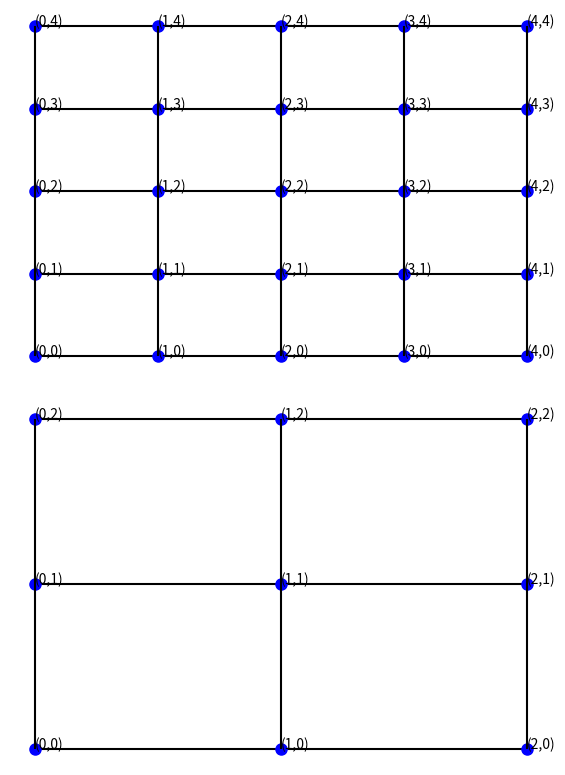

Here is the Python script that generated this plot:
import matplotlib.pyplot as plt
import numpy as np

def plot_point( xp, yp, ax ):
    x = [xp]
    y = [yp]
    ax.plot(x, y, marker="o", markersize=8, markeredgecolor="blue",
    markerfacecolor="blue")

#n=128
n=4
print("n=",n)
nx = n
ny = n

x = np.zeros(nx+1)
y = np.zeros(ny+1)

xmin = 0
xmax = 1
ymin = 0
ymax = 1
dx = ( xmax - xmin ) / nx
dy = ( ymax - ymin ) / ny
x[0] = xmin
y[0] = ymin
for i in range(nx):
    print("i=",i,"nx=",nx)
    x[i+1] = xmin + ( i + 1 ) * dx

for j in range(ny):
    y[j+1] = ymin + ( j + 1 ) * dy
    
nxc = int(nx / 2)
nyc = int(ny / 2)
print("nxc=",nxc,"nyc=",nyc)
xc = np.zeros(nxc+1)
for ic in range(nxc+1):
    print("ic=",ic,"nxc=",nxc,"nx=",nx,"2*nxc",2*nxc)
    xc[ic] = x[2*ic]
    #xc[ic] = 0.5 * ( x[2*ic] + x[2*ic+1] )
    
print("xc=",xc)
yc = np.zeros(nyc+1)
for jc in range(nyc+1):
    yc[jc] = y[2*jc]

fig = plt.figure("OneFLOW-CFD Solver+Restriction", figsize=(6, 8), dpi=100)

ax = fig.add_subplot(2, 1, 1)
ax.axis('off')

for j in range(ny+1):
    ax.hlines(y = y[j], xmin = x[0], xmax = x[-1], colors="k" )
    for i in range(nx+1):
        text = "({0},{1})".format(i,j)
        ax.text(x[i], y[j], text, fontsize=10)
        plot_point( x[i], y[j], ax )

for i in range(nx+1):
    ax.vlines(x = x[i], ymin = y[0], ymax = y[-1], colors="k")
    
ax = fig.add_subplot(2, 1, 2)
ax.axis('off')

for j in range(nyc+1):
    ax.hlines(y = yc[j], xmin = xc[0], xmax = xc[-1], colors="k" )
    for i in range(nxc+1):
        text = "({0},{1})".format(i,j)
        ax.text(xc[i], yc[j], text, fontsize=10)
        plot_point( xc[i], yc[j], ax )

for i in range(nxc+1):
    ax.vlines(x = xc[i], ymin = yc[0], ymax = yc[-1], colors="k")

plt.tight_layout()
plt.show()
